Dataset: dataset (GitHub, sirangishivashankar999-commits/crop-disease-prediction-yield-optimizer). Classes: corn healthy, corn leaf blight, potato early blight, potato healthy, potato late blight, rice healthy, rice leaf disease, tomato early blight, tomato healthy, tomato late blight.

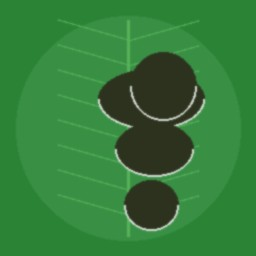
Label: potato late blight

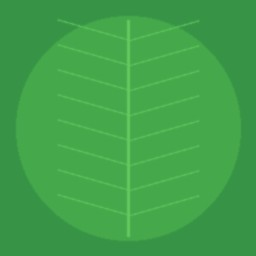
Label: rice healthy

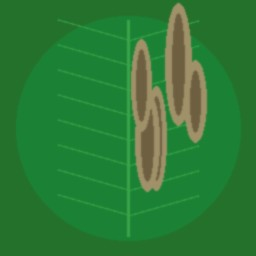
Label: corn leaf blight

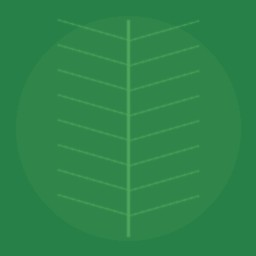
Label: potato healthy

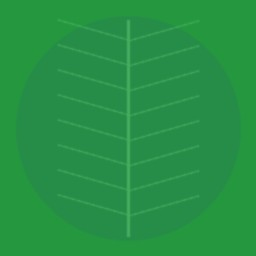
Label: corn healthy

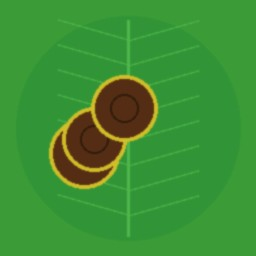
Label: potato early blight
